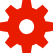
t = 0.00 s
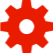
t = 2.00 s
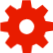
t = 4.00 s
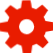
t = 6.00 s

The animated SVG that drew these frames (rendered in a browser with its animation timeline set to each time). Animation: 1 CSS @keyframes rule; one cycle of 8.00 s, repeats indefinitely.

<?xml version="1.0" encoding="UTF-8" standalone="no"?>
<svg
   xmlns:dc="http://purl.org/dc/elements/1.1/"
   xmlns:cc="http://creativecommons.org/ns#"
   xmlns:rdf="http://www.w3.org/1999/02/22-rdf-syntax-ns#"
   xmlns:svg="http://www.w3.org/2000/svg"
   xmlns="http://www.w3.org/2000/svg"
   xmlns:sodipodi="http://sodipodi.sourceforge.net/DTD/sodipodi-0.dtd"
   xmlns:inkscape="http://www.inkscape.org/namespaces/inkscape"
   class="rotate"
   width="53.327"
   height="53.327"
   version="1.1"
   id="svg14"
   sodipodi:docname="redGEAR.svg"
   inkscape:version="0.92.0 r15299">
  <metadata
     id="metadata20">
    <rdf:RDF>
      <cc:Work
         rdf:about="">
        <dc:format>image/svg+xml</dc:format>
        <dc:type
           rdf:resource="http://purl.org/dc/dcmitype/StillImage" />
        <dc:title></dc:title>
      </cc:Work>
    </rdf:RDF>
  </metadata>
  <defs
     id="defs18" />
  <sodipodi:namedview
     pagecolor="#ffffff"
     bordercolor="#666666"
     borderopacity="1"
     objecttolerance="10"
     gridtolerance="10"
     guidetolerance="10"
     inkscape:pageopacity="0"
     inkscape:pageshadow="2"
     inkscape:window-width="1920"
     inkscape:window-height="1027"
     id="namedview16"
     showgrid="false"
     inkscape:zoom="15.864384"
     inkscape:cx="15.97919"
     inkscape:cy="26.6635"
     inkscape:window-x="-8"
     inkscape:window-y="-8"
     inkscape:window-maximized="1"
     inkscape:current-layer="svg14" />
  <path
     d="M21.868 49.443l-.644-3.884-.537-.171a19.388 19.388 0 01-2.956-1.213l-.62-.31-3.21 2.248a338.33 338.33 0 01-3.23 2.247c-.012 0-1.321-1.301-2.91-2.892l-2.89-2.891 2.284-3.193 2.283-3.193-.253-.484a20.752 20.752 0 01-1.317-3.182l-.142-.452-3.854-.683-3.855-.683-.009-4.099L0 22.51l3.792-.63c2.085-.347 3.827-.64 3.871-.651.07-.018.102-.09.256-.57a19.837 19.837 0 011.27-3.053c.138-.264.243-.5.234-.525-.01-.024-1.016-1.473-2.237-3.218a297.304 297.304 0 01-2.22-3.196c0-.013 1.302-1.323 2.893-2.912l2.891-2.889 3.198 2.286 3.197 2.287.547-.275a18.846 18.846 0 012.923-1.204c.33-.104.61-.21.624-.236C21.259 7.685 22.5.1 22.5.018c0-.014 1.848-.021 4.106-.017l4.106.009.64 3.65.68 3.886.04.236.505.162c1.143.365 2.645 1.007 3.442 1.47l.135.078 3.215-2.314 3.215-2.313 2.891 2.889c1.59 1.589 2.892 2.9 2.892 2.912 0 .012-1.014 1.467-2.254 3.233a396.093 396.093 0 00-2.27 3.252c-.009.022.092.247.224.499.468.895.96 2.08 1.278 3.082.145.456.162.49.247.508a1562.2 1562.2 0 007.704 1.253c.028 0 .036 1.072.03 4.107l-.009 4.108-3.9.684-3.9.685-.236.7c-.39 1.158-.762 2.045-1.217 2.907-.22.416-.233.45-.187.519.027.04 1.07 1.491 2.32 3.224l2.27 3.15-2.892 2.891c-1.59 1.59-2.9 2.892-2.913 2.892-.012 0-1.463-1.012-3.224-2.248a1827.542 1827.542 0 00-3.235-2.267c-.017-.011-.261.1-.542.246-.981.511-2.07.966-3.068 1.282-.415.131-.494.167-.51.23-.01.04-.322 1.791-.694 3.89l-.677 3.817-4.1.008-4.1.009zm5.504-15.35a7.544 7.544 0 003.942-1.592c.304-.24.955-.89 1.194-1.194a7.884 7.884 0 001.045-1.767c1.05-2.507.653-5.373-1.045-7.528-.24-.303-.89-.954-1.195-1.194a7.464 7.464 0 00-9.292 0c-.305.24-.956.89-1.196 1.196a7.464 7.464 0 000 9.292c.24.305.89.955 1.195 1.195 1.525 1.202 3.463 1.779 5.352 1.591z"
     id="path10"
     style="fill:#e91c00;fill-opacity:1" />
  <style
     type="text/css"
     id="style12">
    .rotate {
  animation: rotation 8s infinite linear;
}

@keyframes rotation {
  from {
    transform: rotate(0deg);
  }
  to {
    transform: rotate(359deg);
  }
}
</style>
</svg>
